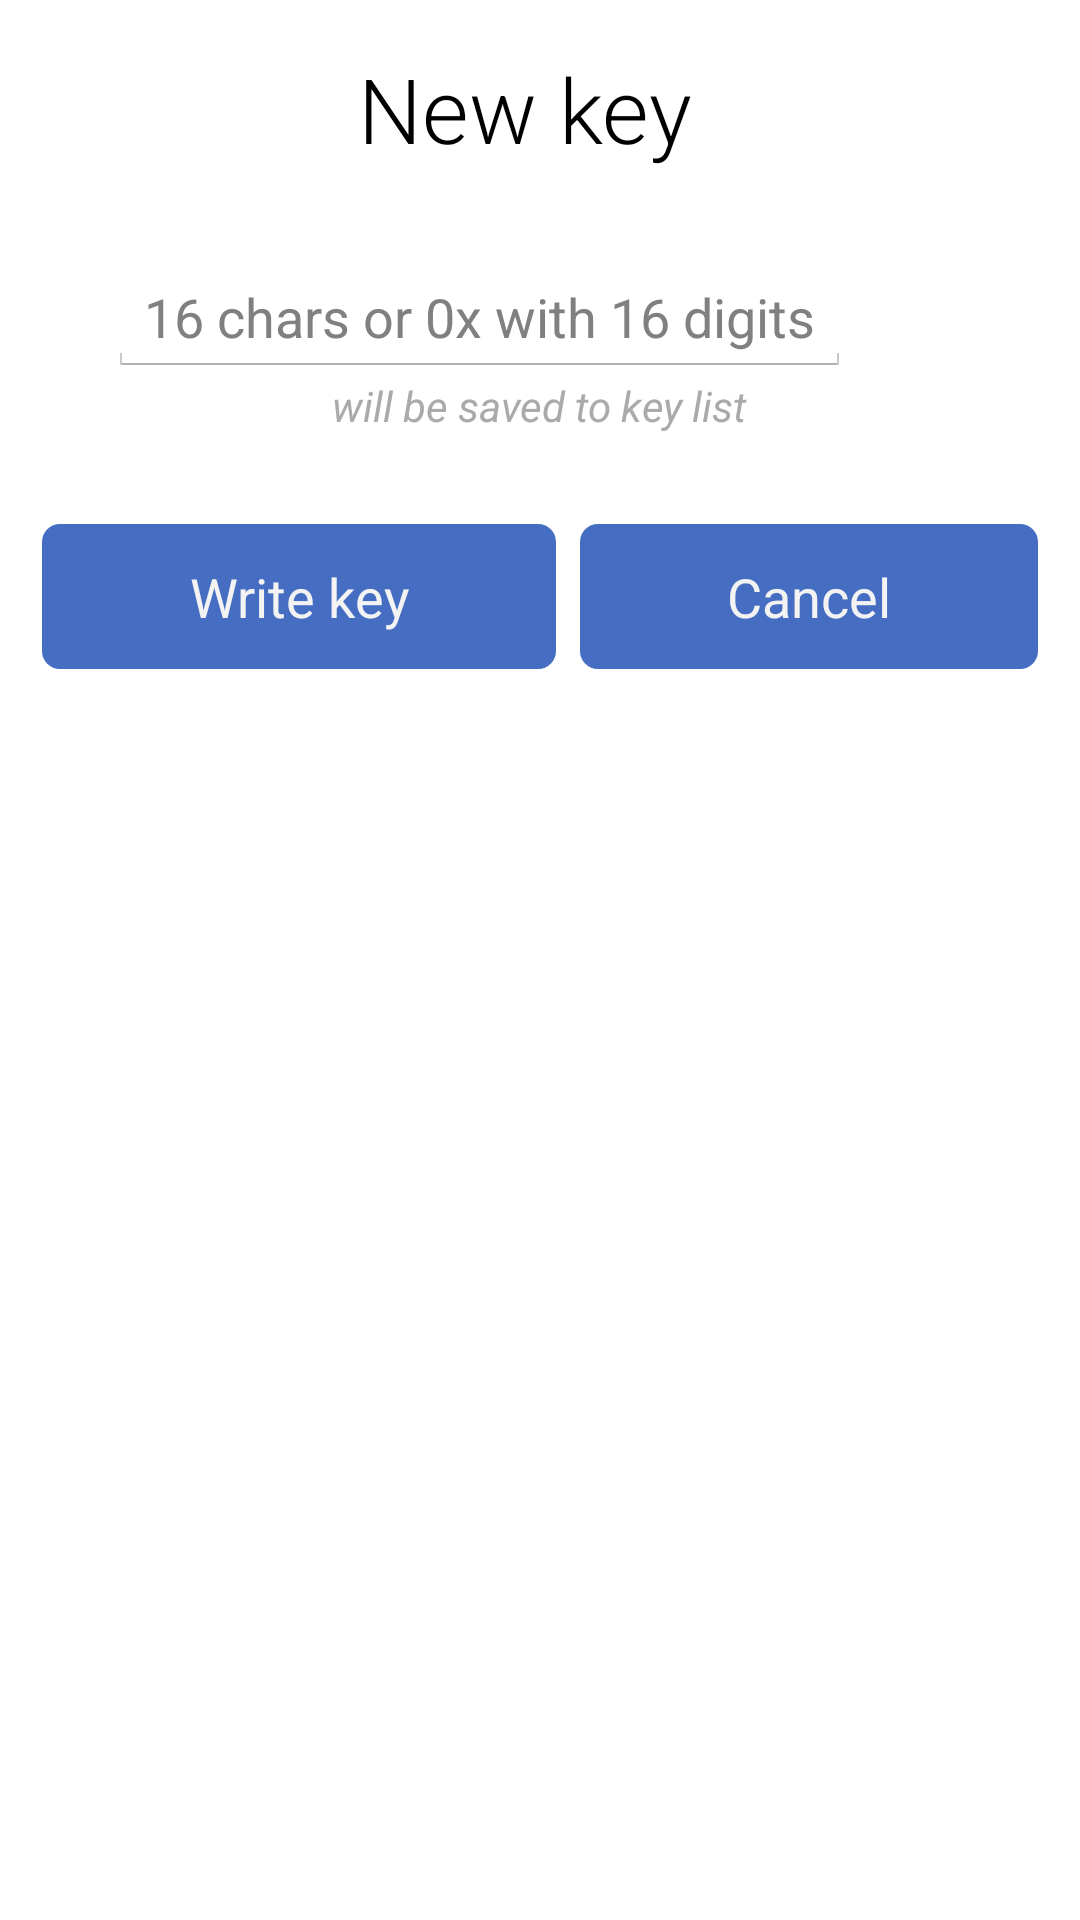

This screen was rendered from an Android layout file. Write that file and the resources it references.
<!-- AndroidManifest.xml: application theme AppTheme -->
<!-- res/layout/key_popup.xml -->
<?xml version="1.0" encoding="utf-8"?>


<LinearLayout xmlns:android="http://schemas.android.com/apk/res/android"
    android:orientation="vertical"
    android:layout_width="match_parent"
    android:layout_height="match_parent">

    <LinearLayout
        android:layout_width="match_parent"
        android:layout_height="wrap_content"
        android:orientation="vertical"
        android:padding="16dp">

        <LinearLayout
            android:layout_width="wrap_content"
            android:layout_height="wrap_content"
            android:layout_gravity="center_horizontal"
            android:paddingBottom="30dp">

            <TextView
                android:layout_width="wrap_content"
                android:layout_height="wrap_content"
                android:textSize="30sp"
                android:id="@+id/dialog_title"
                android:layout_gravity="center"
                android:textColor="@color/global_text"
                android:fontFamily="sans-serif-light"
                android:text="@string/new_key" />

            <ImageButton
                android:id="@+id/info_popup"
                android:layout_marginLeft="10dp"
                android:layout_gravity="center_vertical"
                android:layout_width="wrap_content"
                android:layout_height="wrap_content"
                android:background="@drawable/ic_info_popup" />

        </LinearLayout>

        <EditText
            android:layout_marginLeft="20dp"
            android:layout_marginRight="20dp"
            android:id="@+id/auth_key"
            android:layout_width="wrap_content"
            android:layout_height="wrap_content"
            android:hint="@string/new_key_hint"
            android:editable="true"
            android:textColor="@color/global_text"
            android:singleLine="true"
            android:inputType="textNoSuggestions|textVisiblePassword"
            android:maxLength="18" />

        <TextView
            android:id="@+id/bottom_hint"
            android:layout_width="wrap_content"
            android:layout_height="wrap_content"
            android:textStyle="italic"
            android:layout_gravity="center_horizontal"
            android:textColor="@android:color/darker_gray"
            android:text="@string/key_save_hint" />

    </LinearLayout>


    <LinearLayout
        android:layout_width="fill_parent"
        android:layout_height="wrap_content"
        android:orientation="horizontal"
        android:padding="10dp"
        android:weightSum="2">

        <Button
            android:layout_weight="1"
            android:layout_width="wrap_content"
            android:layout_height="wrap_content"
            android:text="@string/btn_write_key"
            android:padding="12dp"
            android:layout_margin="4dp"
            android:id="@+id/btn_dialog_proceed" />

        <Button
            android:layout_weight="1"
            android:layout_width="wrap_content"
            android:layout_height="wrap_content"
            android:text="@string/action_cancel"
            android:padding="12dp"
            android:layout_margin="4dp"
            android:id="@+id/btn_dialog_cancel" />

    </LinearLayout>


</LinearLayout>
<!-- resources referenced by this layout -->
<resources>
  <item name="global_text" type="color">#000</item>
  <string name="action_cancel">"Cancel"</string>
  <string name="btn_write_key">"Write key"</string>
  <string name="key_save_hint">"will be saved to key list"</string>
  <string name="new_key">"New key"</string>
  <string name="new_key_hint">"16 chars or 0x with 16 digits"</string>
  <style name="MyActionBar" parent="@android:style/Widget.Holo.Light.ActionBar">
          <item name="android:background">@color/topbar</item>
          <item name="android:titleTextStyle">@style/MyTheme.ActionBar.TitleTextStyle</item>
          <item name="android:actionMenuTextColor">@color/white</item>
  
      </style>
  <style name="MyOverFlow" parent="@android:style/Widget.Holo.ActionButton.Overflow">
          <item name="android:src">@drawable/ic_action_overflow</item>
      </style>
  <style name="MyButtonTheme" parent="@android:style/Widget.Holo.Button">
          <item name="android:background">@drawable/button_states</item>
          <item name="android:textSize">18sp</item>
          <item name="android:typeface">sans</item>
      </style>
  <style name="MyDropDownListView" parent="@android:style/Widget.Holo.ListView.DropDown">
          <item name="android:background">@color/dropdown</item>
          <item name="android:itemTextAppearance">@style/MySpinnerText</item>
      </style>
  <style name="MySpinnerText">
          <item name="android:textSize">16sp</item>
          <item name="android:textColor">@drawable/statetext</item>
      </style>
  <style name="MyActionModeTheme" parent="@android:style/Widget.Holo.ActionMode">
          <item name="android:background">@color/actionmode</item>
          <item name="android:titleTextStyle">@style/TitleTextStyle</item>
      </style>
  <style name="MyCheckBox" parent="@android:style/Widget.CompoundButton.CheckBox">
          <item name="android:button">@drawable/checkbox</item>
  
      </style>
  <item name="topbar" type="color">#ff456dc2</item>
  <style name="MyTheme.ActionBar.TitleTextStyle" parent="@android:style/TextAppearance.Holo.Widget.ActionBar.Title">
          <item name="android:textColor">@color/background_color</item>
      </style>
  <item name="white" type="color">#fffefff6</item>
  <item name="dropdown" type="color">#ff456dc2</item>
  <!-- drawable statetext (drawable-xxhdpi) -->
  <?xml version="1.0" encoding="utf-8"?>
  
  <selector xmlns:android="http://schemas.android.com/apk/res/android">
  
      <item android:color="@color/text_enabled" android:state_enabled="true" />
      <item android:color="@color/text_disabled" android:state_enabled="false" />
  
  </selector>
  <!-- drawable dialog_background (drawable-xxhdpi) -->
  <?xml version="1.0" encoding="utf-8"?>
  
  <inset xmlns:android="http://schemas.android.com/apk/res/android">
      <shape android:shape="rectangle">
          <solid android:color="@color/dialog_background_color" />
          
              
          <corners android:radius="6dp" />
      </shape>
  </inset>
  <item name="actionmode" type="color">@color/topbar</item>
  <style name="TitleTextStyle">
          <item name="android:textSize">16sp</item>
          <item name="android:textColor">@android:color/white</item>
      </style>
  <!-- drawable checkbox (drawable-xxhdpi) -->
  <?xml version="1.0" encoding="utf-8"?>
  
  
  <selector xmlns:android="http://schemas.android.com/apk/res/android">
  
      <item android:state_checked="true" android:drawable="@drawable/ic_checkbox_checked" />
      <item android:state_checked="false" android:drawable="@drawable/ic_checkbox_unchecked" />
  
  </selector>
  <item name="background_color" type="color">#fffefff6</item>
  <item name="button_pressed" type="color">#ffffff</item>
  <item name="button_disabled" type="color">#585858</item>
  <item name="text_enabled" type="color">#ffffff</item>
  <item name="text_disabled" type="color">#ffababab</item>
  <item name="dialog_background_color" type="color">#ffffff</item>
</resources>
